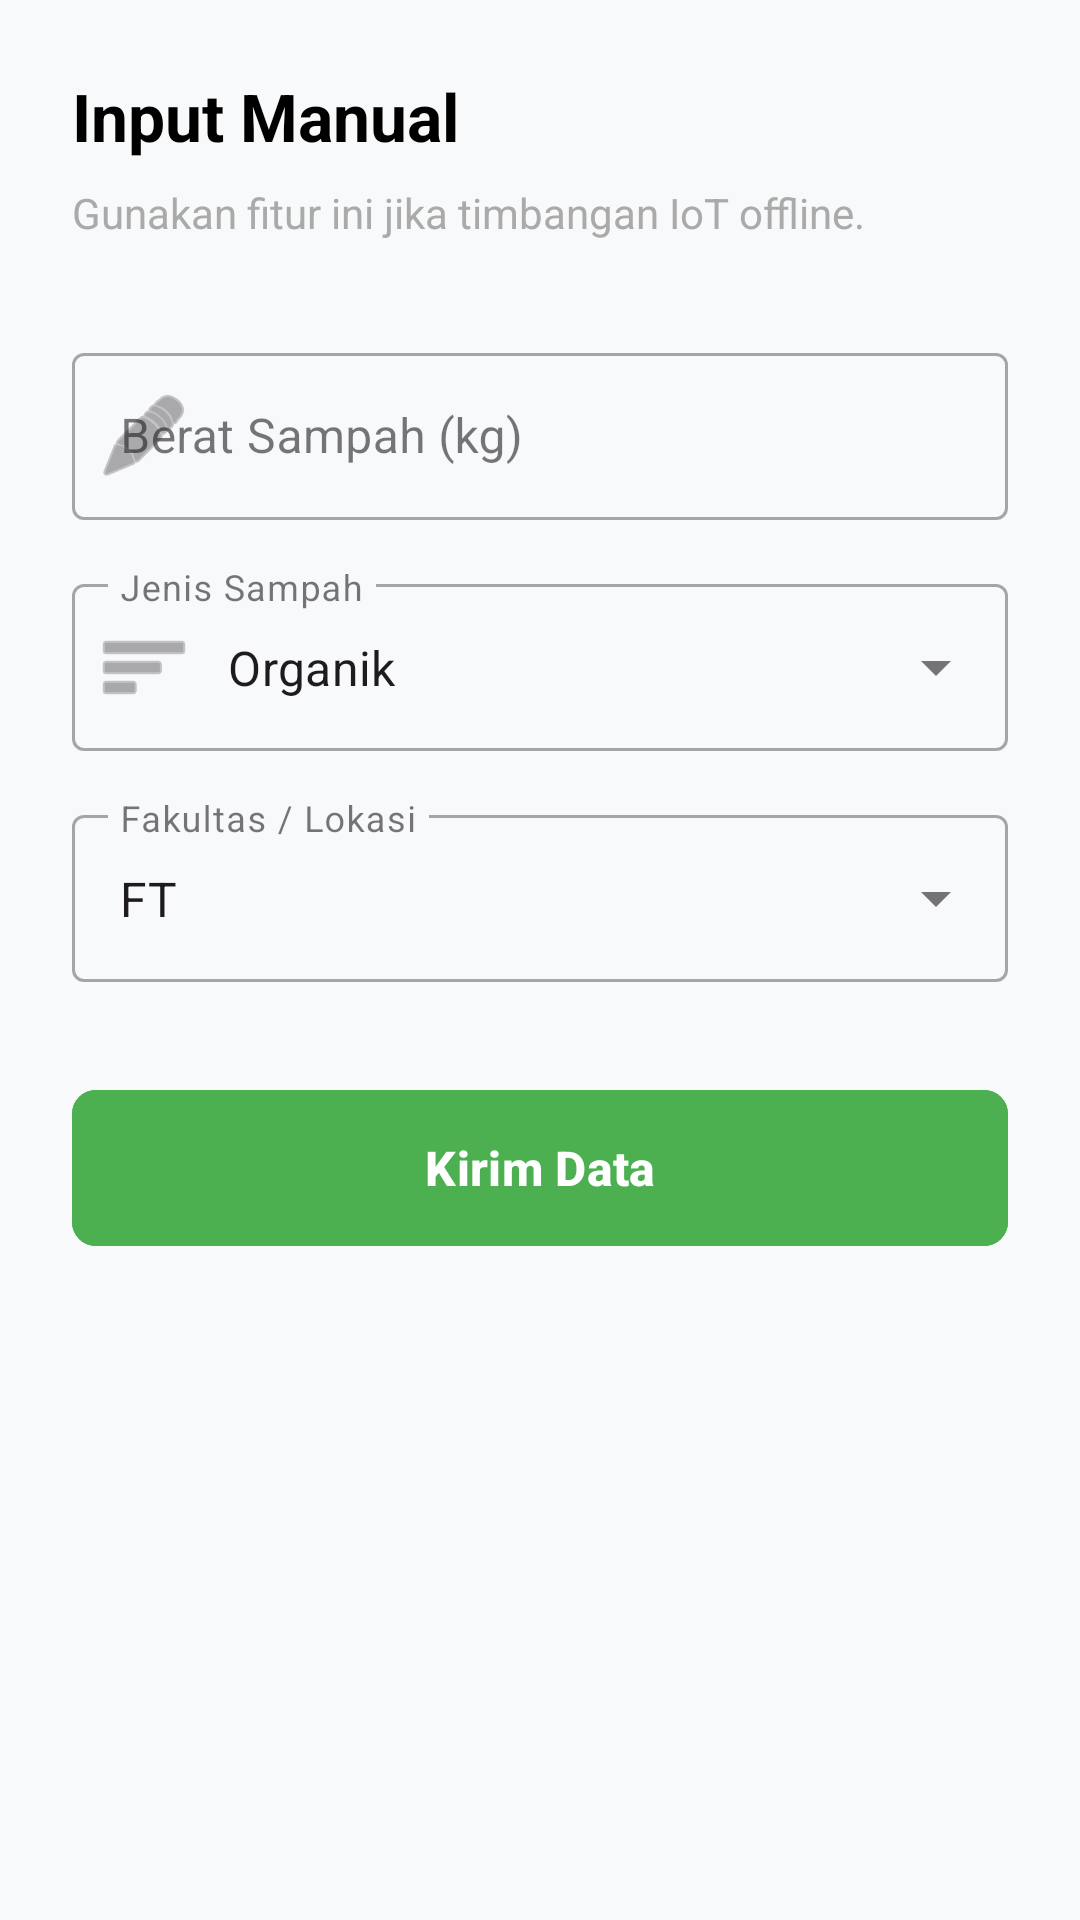

Write the Android layout XML for this screen, with the resource values it uses.
<!-- AndroidManifest.xml: application theme Theme.Ecoscaleandroid -->
<!-- res/layout/fragment_input_manual.xml -->
<?xml version="1.0" encoding="utf-8"?>
<ScrollView xmlns:android="http://schemas.android.com/apk/res/android"
    xmlns:app="http://schemas.android.com/apk/res-auto"
    xmlns:tools="http://schemas.android.com/tools"
    android:layout_width="match_parent"
    android:layout_height="match_parent"
    android:background="#F8F9FA"
    android:fillViewport="true">

    <LinearLayout
        android:layout_width="match_parent"
        android:layout_height="wrap_content"
        android:orientation="vertical"
        android:padding="24dp">

        <TextView
            android:layout_width="wrap_content"
            android:layout_height="wrap_content"
            android:text="Input Manual"
            android:textStyle="bold"
            android:textSize="22sp"
            android:textColor="@android:color/black"
            android:layout_marginBottom="8dp"/>

        <TextView
            android:layout_width="wrap_content"
            android:layout_height="wrap_content"
            android:text="Gunakan fitur ini jika timbangan IoT offline."
            android:textSize="14sp"
            android:textColor="@android:color/darker_gray"
            android:layout_marginBottom="32dp"/>

        
        <com.google.android.material.textfield.TextInputLayout
            android:id="@+id/til_berat"
            style="@style/Widget.MaterialComponents.TextInputLayout.OutlinedBox"
            android:layout_width="match_parent"
            android:layout_height="wrap_content"
            android:hint="Berat Sampah (kg)"
            app:startIconDrawable="@android:drawable/ic_menu_edit"
            android:layout_marginBottom="16dp">

            <com.google.android.material.textfield.TextInputEditText
                android:id="@+id/et_berat"
                android:layout_width="match_parent"
                android:layout_height="wrap_content"
                android:inputType="numberDecimal"/>
        </com.google.android.material.textfield.TextInputLayout>

        
        <com.google.android.material.textfield.TextInputLayout
            android:id="@+id/til_jenis"
            style="@style/Widget.MaterialComponents.TextInputLayout.OutlinedBox.ExposedDropdownMenu"
            android:layout_width="match_parent"
            android:layout_height="wrap_content"
            android:hint="Jenis Sampah"
            app:startIconDrawable="@android:drawable/ic_menu_sort_by_size"
            android:layout_marginBottom="16dp">

            <AutoCompleteTextView
                android:id="@+id/actv_jenis"
                android:layout_width="match_parent"
                android:layout_height="wrap_content"
                android:inputType="none"
                android:text="Organik"
                tools:ignore="LabelFor" />
        </com.google.android.material.textfield.TextInputLayout>

        
        
        <com.google.android.material.textfield.TextInputLayout
            android:id="@+id/til_fakultas"
            style="@style/Widget.MaterialComponents.TextInputLayout.OutlinedBox.ExposedDropdownMenu"
            android:layout_width="match_parent"
            android:layout_height="wrap_content"
            android:hint="Fakultas / Lokasi"
            app:startIconDrawable="@drawable/ic_fakultas"
            android:layout_marginBottom="32dp">

            <AutoCompleteTextView
                android:id="@+id/actv_fakultas"
                android:layout_width="match_parent"
                android:layout_height="wrap_content"
                android:inputType="none"
                android:text="FT"
                tools:ignore="LabelFor" />
        </com.google.android.material.textfield.TextInputLayout>

        
        <com.google.android.material.button.MaterialButton
            android:id="@+id/btn_submit"
            android:layout_width="match_parent"
            android:layout_height="60dp"
            android:text="Kirim Data"
            android:textSize="16sp"
            android:textStyle="bold"
            app:cornerRadius="8dp"
            android:backgroundTint="#4CAF50"/>

        
        <ProgressBar
            android:id="@+id/progress_bar"
            android:layout_width="wrap_content"
            android:layout_height="wrap_content"
            android:layout_gravity="center"
            android:layout_marginTop="16dp"
            android:visibility="gone"/>

    </LinearLayout>
</ScrollView>
<!-- resources referenced by this layout -->
<resources>
  <style name="Theme.Ecoscaleandroid" parent="Base.Theme.Ecoscaleandroid" />
  <style name="Base.Theme.Ecoscaleandroid" parent="Theme.Material3.DayNight.NoActionBar">
          
          
      </style>
</resources>
